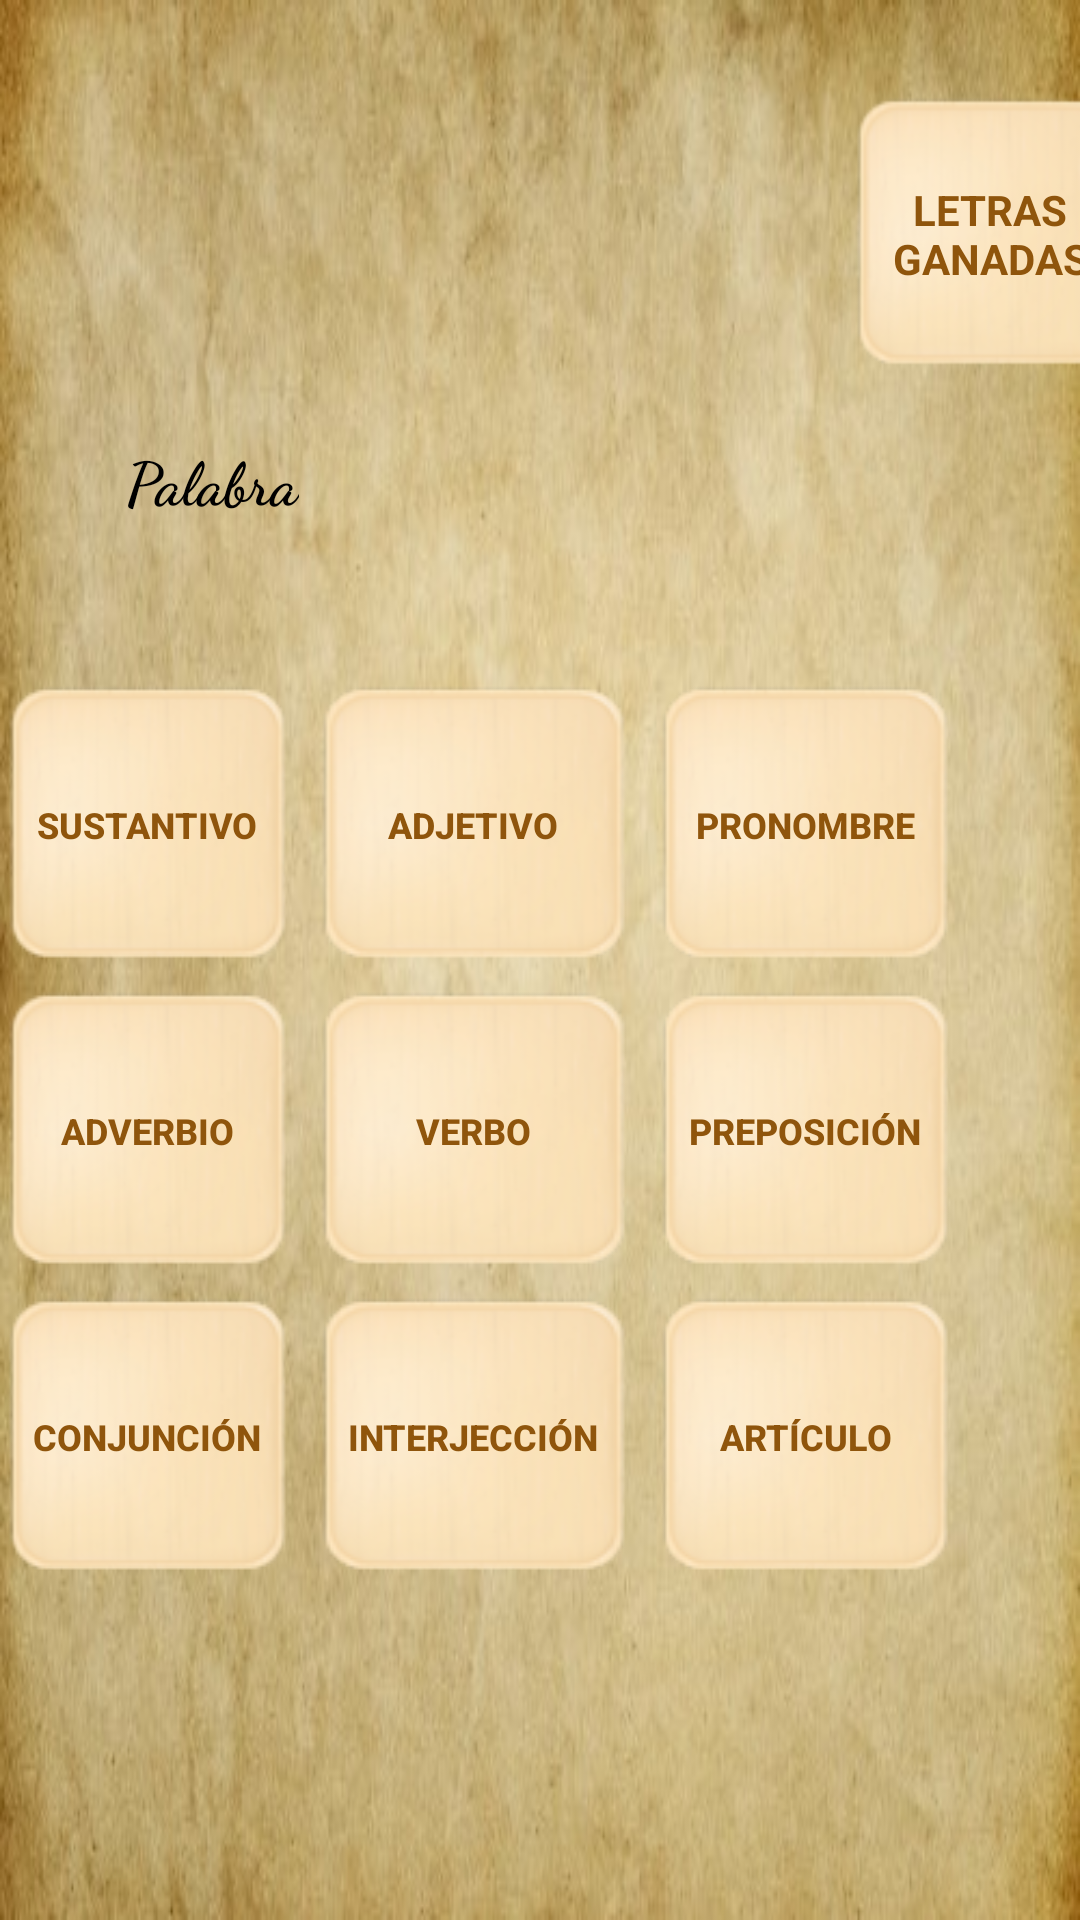

Layout XML and referenced resources for this Android screen:
<!-- AndroidManifest.xml: application theme AppTheme -->
<!-- res/layout/escalera_infinita_fragment.xml -->
<?xml version="1.0" encoding="utf-8"?>
<androidx.constraintlayout.widget.ConstraintLayout xmlns:android="http://schemas.android.com/apk/res/android"
    xmlns:app="http://schemas.android.com/apk/res-auto"
    xmlns:tools="http://schemas.android.com/tools"
    android:id="@+id/pantallajuegos"
    android:layout_width="match_parent"
    android:layout_height="match_parent"
    android:background="@drawable/papiro_fondo"
    tools:context=".ui.pantallajuegos.modoJuegos.escaleraInfinita.PantallaEscaleraInfinitaFragment">

    <TextView
        android:id="@+id/TV_palabraInfinita"
        android:layout_width="wrap_content"
        android:layout_height="wrap_content"
        android:layout_marginStart="32dp"
        android:layout_marginLeft="32dp"
        android:layout_marginTop="136dp"
        android:fontFamily="cursive"
        android:padding="10dp"
        android:text="@string/palabra"
        android:textColor="@android:color/background_dark"
        android:textSize="20sp"
        android:textStyle="bold"
        app:layout_constraintStart_toStartOf="parent"
        app:layout_constraintTop_toTopOf="parent" />

    <TextView
        android:id="@+id/TV_LetrasConseguidasEscalera"
        android:layout_width="100dp"
        android:layout_height="100dp"
        android:layout_marginStart="280dp"
        android:layout_marginLeft="280dp"
        android:layout_marginTop="28dp"
        android:background="@drawable/pieza"
        android:gravity="center|center_horizontal|center_vertical"
        android:text="@string/Letras"
        android:textAllCaps="true"
        android:textColor="@color/marron"
        android:textSize="14sp"
        android:textStyle="bold"
        app:layout_constraintStart_toStartOf="parent"
        app:layout_constraintTop_toTopOf="parent" />

    <TableLayout
        android:layout_width="366dp"
        android:layout_height="312dp"
        android:layout_marginStart="20dp"
        android:layout_marginLeft="20dp"
        android:layout_marginTop="40dp"
        android:layout_marginEnd="20dp"
        android:layout_marginRight="20dp"
        app:layout_constraintEnd_toEndOf="parent"
        app:layout_constraintStart_toStartOf="parent"
        app:layout_constraintTop_toBottomOf="@+id/TV_palabraInfinita">

        <TableRow
            android:layout_width="match_parent"
            android:layout_height="match_parent">

            <Button
                android:id="@+id/BT_Sustantivo"
                android:layout_width="wrap_content"
                android:layout_height="wrap_content"
                android:background="@drawable/pieza"
                android:padding="15dp"
                android:text="@string/Sustantivo"
                android:textColor="@color/marron"
                android:textSize="12sp"
                android:textStyle="bold" />

            <Button
                android:id="@+id/BT_Adjetivo"
                android:layout_width="wrap_content"
                android:layout_height="wrap_content"
                android:background="@drawable/pieza"
                android:text="@string/Adjetivo"
                android:textColor="@color/marron"
                android:textSize="12sp"
                android:textStyle="bold" />

            <Button
                android:id="@+id/BT_Pronombre"
                android:layout_width="wrap_content"
                android:layout_height="wrap_content"
                android:background="@drawable/pieza"
                android:padding="10dp"
                android:text="@string/Pronombre"
                android:textColor="@color/marron"
                android:textSize="12sp"
                android:textStyle="bold" />

        </TableRow>

        <TableRow
            android:layout_width="wrap_content"
            android:layout_height="wrap_content">

            <Button
                android:id="@+id/BT_Adverbios"
                android:layout_width="wrap_content"
                android:layout_height="wrap_content"
                android:background="@drawable/pieza"
                android:text="@string/Adverbios"
                android:textColor="@color/marron"
                android:textSize="12sp"
                android:textStyle="bold" />

            <Button
                android:id="@+id/BT_verbos"
                android:layout_width="wrap_content"
                android:layout_height="wrap_content"
                android:background="@drawable/pieza"
                android:text="@string/Verbo"
                android:textColor="@color/marron"
                android:textSize="12sp"
                android:textStyle="bold" />

            <Button
                android:id="@+id/BT_Preposicion"
                android:layout_width="wrap_content"
                android:layout_height="wrap_content"
                android:background="@drawable/pieza"
                android:padding="15dp"
                android:text="@string/Preposicion"
                android:textColor="@color/marron"
                android:textSize="12sp"
                android:textStyle="bold" />

        </TableRow>

        <TableRow
            android:layout_width="match_parent"
            android:layout_height="match_parent">

            <Button
                android:id="@+id/BT_Conjuncion"
                android:layout_width="wrap_content"
                android:layout_height="wrap_content"
                android:background="@drawable/pieza"
                android:text="@string/conjuncion"
                android:textColor="@color/marron"
                android:textSize="12sp"
                android:textStyle="bold" />

            <Button
                android:id="@+id/BT_Interjencion"
                android:layout_width="wrap_content"
                android:layout_height="wrap_content"
                android:background="@drawable/pieza"
                android:padding="15dp"
                android:text="@string/Interjeccion"
                android:textColor="@color/marron"
                android:textSize="12sp"
                android:textStyle="bold" />

            <Button
                android:id="@+id/BT_Articulo"
                android:layout_width="wrap_content"
                android:layout_height="wrap_content"
                android:background="@drawable/pieza"
                android:text="@string/Articulos"
                android:textColor="@color/marron"
                android:textSize="12sp"
                android:textStyle="bold" />

        </TableRow>

    </TableLayout>

</androidx.constraintlayout.widget.ConstraintLayout>
<!-- resources referenced by this layout -->
<resources>
  <color name="marron">#8F550C</color>
  <!-- drawable papiro_fondo: jpg bitmap (drawable, 41341 bytes) -->
  <!-- drawable pieza: png bitmap (drawable, 8362 bytes) -->
  <string name="Adjetivo">Adjetivo</string>
  <string name="Adverbios">Adverbio</string>
  <string name="Articulos">Artículo</string>
  <string name="Interjeccion">Interjección</string>
  <string name="Letras">Letras ganadas</string>
  <string name="Preposicion">Preposición</string>
  <string name="Pronombre">Pronombre</string>
  <string name="Sustantivo">Sustantivo</string>
  <string name="Verbo">Verbo</string>
  <string name="conjuncion">Conjunción</string>
  <string name="palabra">Palabra</string>
  <style name="AppTheme" parent="Theme.AppCompat.Light.NoActionBar">
          
          <item name="colorPrimary">@color/colorPrimary</item>
          <item name="colorPrimaryDark">@color/colorPrimaryDark</item>
          <item name="colorAccent">@color/colorAccent</item>
          <item name="android:popupMenuStyle">@style/customOverFlow</item>
  </style>
  <color name="colorPrimary">#ffc95f</color>
  <color name="colorPrimaryDark">#c9982f</color>
  <color name="colorAccent">#fffc8f</color>
  <style name="customOverFlow" parent="@android:style/Widget.Holo.Light.ListPopupWindow">
          <item name="android:popupBackground">@drawable/papiro_fondo</item>
      </style>
</resources>
